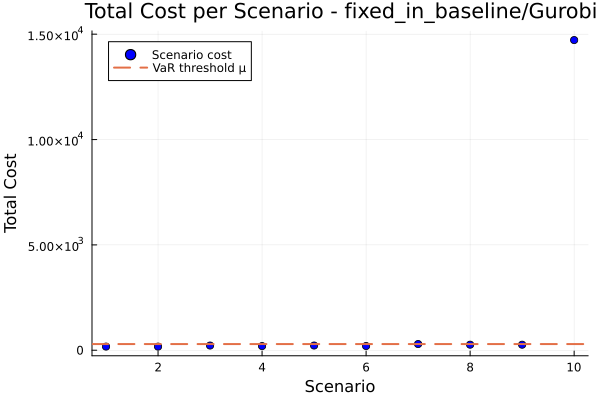

The table this chart was drawn from, first rows:
id, scenario, probability, solution, total_cost
1, 1, 0.1, , 172.3
2, 2, 0.1, , 171.8
3, 3, 0.1, , 221.8
4, 4, 0.1, , 196.3
5, 5, 0.1, , 222.6
6, 6, 0.1, , 199.1
7, 7, 0.1, , 292.8
8, 8, 0.1, , 262.4
9, 9, 0.1, , 261.4
10, 10, 0.1, , 14721
